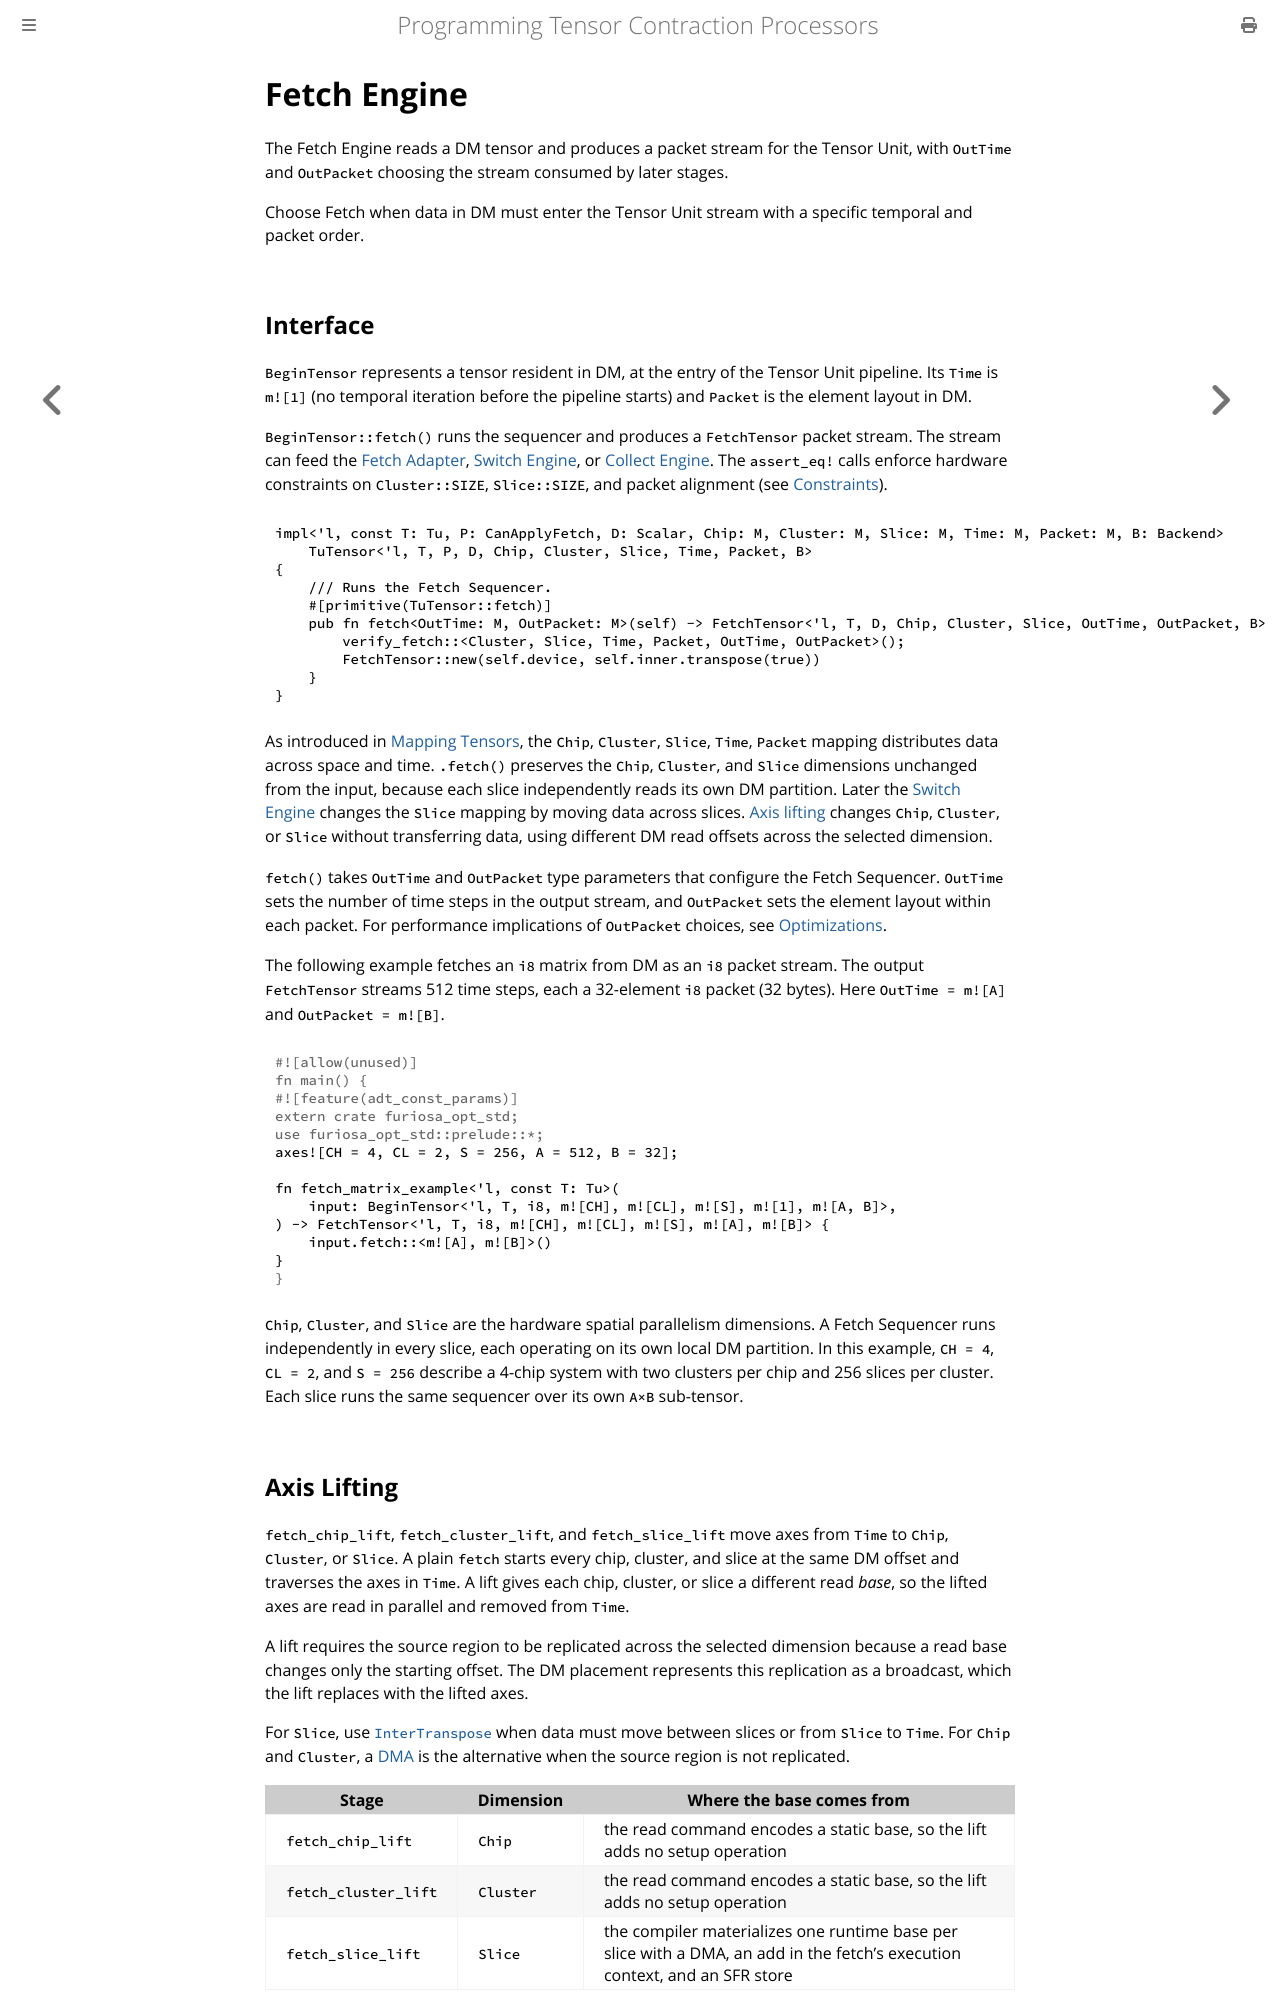

repository: furiosa-ai/furiosa-opt · page: book/moving-tensors/fetch-engine.html · generator: mdbook

# Fetch Engine

The Fetch Engine reads a DM tensor and produces a packet stream for the Tensor Unit, with `OutTime` and `OutPacket` choosing the stream consumed by later stages.

Choose Fetch when data in DM must enter the Tensor Unit stream with a specific temporal and packet order.

## Interface

`BeginTensor` represents a tensor resident in DM, at the entry of the Tensor Unit pipeline.
Its `Time` is `m![1]` (no temporal iteration before the pipeline starts) and `Packet` is the element layout in DM.

`BeginTensor::fetch()` runs the sequencer and produces a `FetchTensor` packet stream.
The stream can feed the [Fetch Adapter](../computing-tensors/fetch-adapter.md), [Switch Engine](../computing-tensors/switch-engine.md), or [Collect Engine](../computing-tensors/collect-engine.md).
The `assert_eq!` calls enforce hardware constraints on `Cluster::SIZE`, `Slice::SIZE`, and packet alignment (see [Constraints](#constraints)).

```rust,ignore
{{#include ../../../furiosa-opt-std/src/engine/fetch.rs:fetch_impl}}
```

As introduced in [Mapping Tensors](../mapping-tensors/index.md), the `Chip`, `Cluster`, `Slice`, `Time`, `Packet` mapping distributes data across space and time.
`.fetch()` preserves the `Chip`, `Cluster`, and `Slice` dimensions unchanged from the input, because each slice independently reads its own DM partition.
Later the [Switch Engine](../computing-tensors/switch-engine.md) changes the `Slice` mapping by moving data across slices.
[Axis lifting](#axis-lifting) changes `Chip`, `Cluster`, or `Slice` without transferring data, using different DM read offsets across the selected dimension.

`fetch()` takes `OutTime` and `OutPacket` type parameters that configure the Fetch Sequencer.
`OutTime` sets the number of time steps in the output stream, and `OutPacket` sets the element layout within each packet.
For performance implications of `OutPacket` choices, see [Optimizations](#optimizations).

The following example fetches an `i8` matrix from DM as an `i8` packet stream.
The output `FetchTensor` streams 512 time steps, each a 32-element `i8` packet (32 bytes).
Here `OutTime = m![A]` and `OutPacket = m![B]`.

```rust
# #![feature(adt_const_params)]
# extern crate furiosa_opt_std;
# use furiosa_opt_std::prelude::*;
axes![CH = 4, CL = 2, S = 256, A = 512, B = 32];

fn fetch_matrix_example<'l, const T: Tu>(
    input: BeginTensor<'l, T, i8, m![CH], m![CL], m![S], m![1], m![A, B]>,
) -> FetchTensor<'l, T, i8, m![CH], m![CL], m![S], m![A], m![B]> {
    input.fetch::<m![A], m![B]>()
}
```

`Chip`, `Cluster`, and `Slice` are the hardware spatial parallelism dimensions.
A Fetch Sequencer runs independently in every slice, each operating on its own local DM partition.
In this example, `CH = 4`, `CL = 2`, and `S = 256` describe a 4-chip system with two clusters per chip and 256 slices per cluster.
Each slice runs the same sequencer over its own `A×B` sub-tensor.
